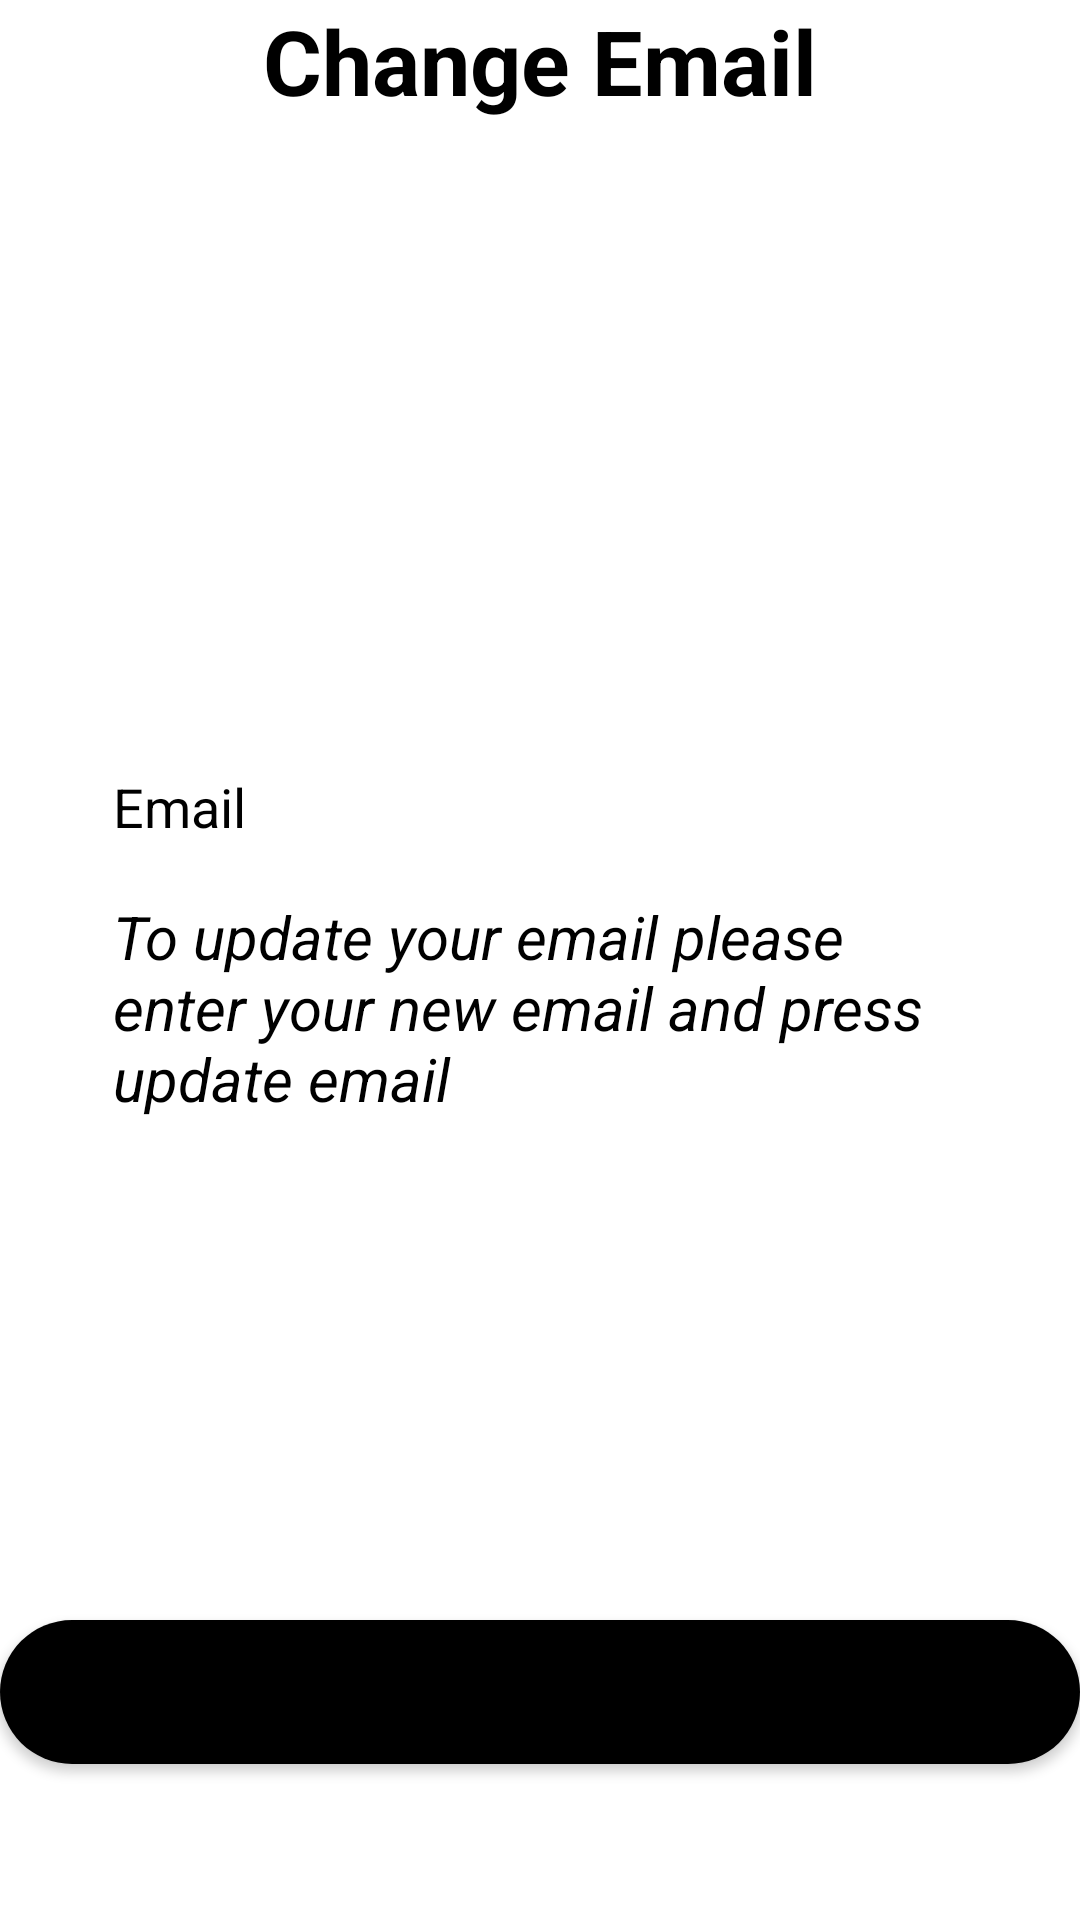

Produce the Android XML layout that renders to this screen, including the resource entries it uses.
<!-- AndroidManifest.xml: application theme Theme.Sustainabox -->
<!-- res/layout/activity_changeemail.xml -->
<?xml version="1.0" encoding="utf-8"?>
<androidx.constraintlayout.widget.ConstraintLayout xmlns:android="http://schemas.android.com/apk/res/android"
    xmlns:app="http://schemas.android.com/apk/res-auto"
    xmlns:tools="http://schemas.android.com/tools"
    android:layout_width="match_parent"
    android:layout_height="match_parent"
    android:padding="0dp"
    android:background="@color/white">

    <TextView
        android:id="@+id/loginTitle"
        android:layout_width="wrap_content"
        android:layout_height="wrap_content"
        android:text="Change Email"
        android:textColor="@color/black"
        android:textSize="30dp"
        android:textStyle="bold"
        app:layout_constraintEnd_toEndOf="parent"
        app:layout_constraintStart_toStartOf="parent"
        tools:layout_editor_absoluteY="52dp" />

    <EditText
        android:id="@+id/emailInput"
        android:layout_width="285dp"
        android:layout_height="49dp"
        android:layout_marginTop="204dp"
        android:background="@drawable/textbox"
        android:hint="@string/email"
        android:inputType="textEmailAddress"
        android:textColorHint="@color/black"
        app:layout_constraintEnd_toEndOf="parent"
        app:layout_constraintStart_toStartOf="parent"
        app:layout_constraintTop_toBottomOf="@id/loginTitle" />

    <Button
        android:id="@+id/loginButton"
        android:layout_width="0dp"
        android:layout_height="wrap_content"
        android:background="@drawable/rounded_button"
        android:text="update email"

        app:layout_constraintBottom_toBottomOf="parent"
        app:layout_constraintEnd_toEndOf="parent"
        app:layout_constraintHorizontal_bias="0.0"
        app:layout_constraintStart_toStartOf="parent"
        app:layout_constraintTop_toBottomOf="@+id/textView"
        app:layout_constraintVertical_bias="0.762" />

    <TextView
        android:id="@+id/textView"
        android:layout_width="285dp"
        android:layout_height="wrap_content"
        android:layout_marginBottom="-80dp"
        android:text="To update your email please enter your new email and press update email"
        android:textColor="@color/black"
        android:textStyle="italic"
        android:textSize="20dp"
        app:layout_constraintBottom_toBottomOf="@+id/emailInput"
        app:layout_constraintEnd_toEndOf="parent"
        app:layout_constraintStart_toStartOf="parent" />


</androidx.constraintlayout.widget.ConstraintLayout>
<!-- resources referenced by this layout -->
<resources>
  <color name="black">#FF000000</color>
  <color name="white">#FFFFFFFF</color>
  <!-- drawable rounded_button (drawable) -->
  <?xml version="1.0" encoding="utf-8"?>
  <shape xmlns:android="http://schemas.android.com/apk/res/android">
      <corners  android:radius="500dp"/>
      <solid android:color="@color/black"></solid>
  </shape>
  <string name="email">Email</string>
  <style name="Theme.Sustainabox" parent="Theme.MaterialComponents.DayNight.DarkActionBar">
          
          <item name="colorPrimary">@color/purple_500</item>
          <item name="colorPrimaryVariant">@color/purple_700</item>
          <item name="colorOnPrimary">@color/white</item>
          
          <item name="colorSecondary">@color/teal_200</item>
          <item name="colorSecondaryVariant">@color/teal_700</item>
          <item name="colorOnSecondary">@color/black</item>
          
          <item name="android:statusBarColor">?attr/colorPrimaryVariant</item>
          
      </style>
  <color name="purple_500">#FF6200EE</color>
  <color name="purple_700">#FF3700B3</color>
  <color name="teal_200">#FF03DAC5</color>
  <color name="teal_700">#FF018786</color>
</resources>
